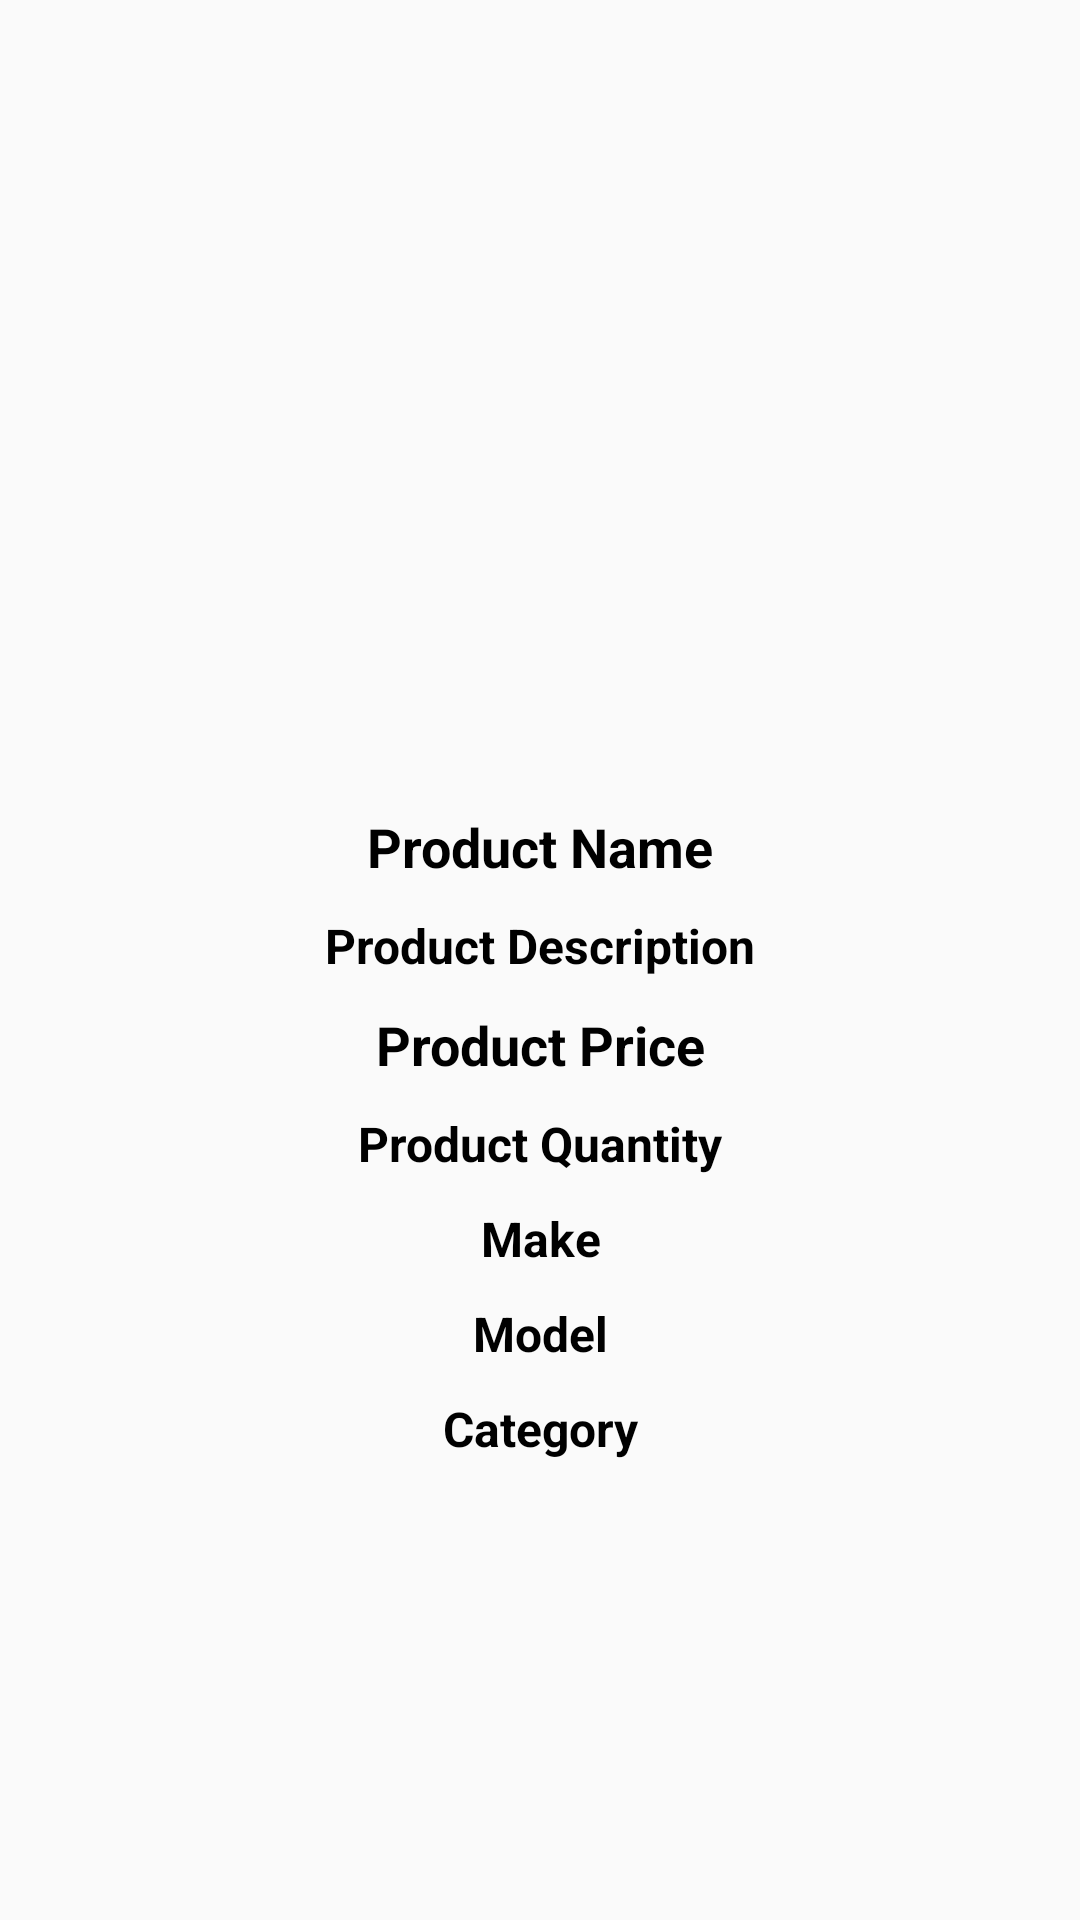

Write the Android layout XML for this screen, with the resource values it uses.
<!-- AndroidManifest.xml: application theme AppTheme -->
<!-- res/layout/activity_product_details.xml -->
<?xml version="1.0" encoding="utf-8"?>
<RelativeLayout xmlns:android="http://schemas.android.com/apk/res/android"
    xmlns:app="http://schemas.android.com/apk/res-auto"
    xmlns:tools="http://schemas.android.com/tools"
    android:layout_width="match_parent"
    android:layout_height="match_parent"
    tools:context=".ProductDetailsActivity">

    <ImageView
        android:id="@+id/product_image_details"
        android:layout_width="match_parent"
        android:layout_height="260dp"
        android:scaleType="centerCrop"
        />

    <TextView
        android:id="@+id/product_name_details"
        android:layout_width="match_parent"
        android:layout_height="wrap_content"
        android:layout_below="@+id/product_image_details"
        android:text="Product Name"
        android:textColor="@android:color/black"
        android:textStyle="bold"
        android:textSize="18sp"
        android:gravity="center"
        android:layout_marginTop="10dp"
        />

    <TextView
        android:id="@+id/product_description_details"
        android:layout_width="match_parent"
        android:layout_height="wrap_content"
        android:layout_below="@+id/product_name_details"
        android:text="Product Description"
        android:textColor="@android:color/black"
        android:textStyle="bold"
        android:textSize="16sp"
        android:gravity="center"
        android:layout_marginTop="10dp"
        />


    <TextView
        android:id="@+id/product_price_details"
        android:layout_width="match_parent"
        android:layout_height="wrap_content"
        android:layout_below="@+id/product_description_details"
        android:text="Product Price"
        android:textColor="@android:color/black"
        android:textStyle="bold"
        android:textSize="18sp"
        android:gravity="center"
        android:layout_marginTop="10dp"
        />
    <TextView
        android:id="@+id/product_quantity_details"
        android:layout_width="match_parent"
        android:layout_height="wrap_content"
        android:layout_below="@+id/product_price_details"
        android:text="Product Quantity"
        android:textColor="@android:color/black"
        android:textStyle="bold"
        android:textSize="16sp"
        android:gravity="center"
        android:layout_marginTop="10dp"
        />
    <TextView
        android:id="@+id/product_make_details"
        android:layout_width="match_parent"
        android:layout_height="wrap_content"
        android:layout_below="@+id/product_quantity_details"
        android:text="Make"
        android:textColor="@android:color/black"
        android:textStyle="bold"
        android:textSize="16sp"
        android:gravity="center"
        android:layout_marginTop="10dp"
        />
    <TextView
        android:id="@+id/product_model_details"
        android:layout_width="match_parent"
        android:layout_height="wrap_content"
        android:layout_below="@+id/product_make_details"
        android:text="Model"
        android:textColor="@android:color/black"
        android:textStyle="bold"
        android:textSize="16sp"
        android:gravity="center"
        android:layout_marginTop="10dp"
        />
    <TextView
        android:id="@+id/product_category_details"
        android:layout_width="match_parent"
        android:layout_height="wrap_content"
        android:layout_below="@+id/product_model_details"
        android:text="Category"
        android:textColor="@android:color/black"
        android:textStyle="bold"
        android:textSize="16sp"
        android:gravity="center"
        android:layout_marginTop="10dp"
        />







</RelativeLayout>
<!-- resources referenced by this layout -->
<resources>
  <style name="AppTheme" parent="Theme.AppCompat.Light.DarkActionBar">
          
          <item name="colorPrimary">@color/colorPrimary</item>
          <item name="colorPrimaryDark">@color/colorPrimaryDark</item>
          <item name="colorAccent">@color/colorAccent</item>
      </style>
  <color name="colorPrimary">#0D3D8A</color>
  <color name="colorPrimaryDark">#0D3D8A</color>
  <color name="colorAccent">#D81B60</color>
</resources>
